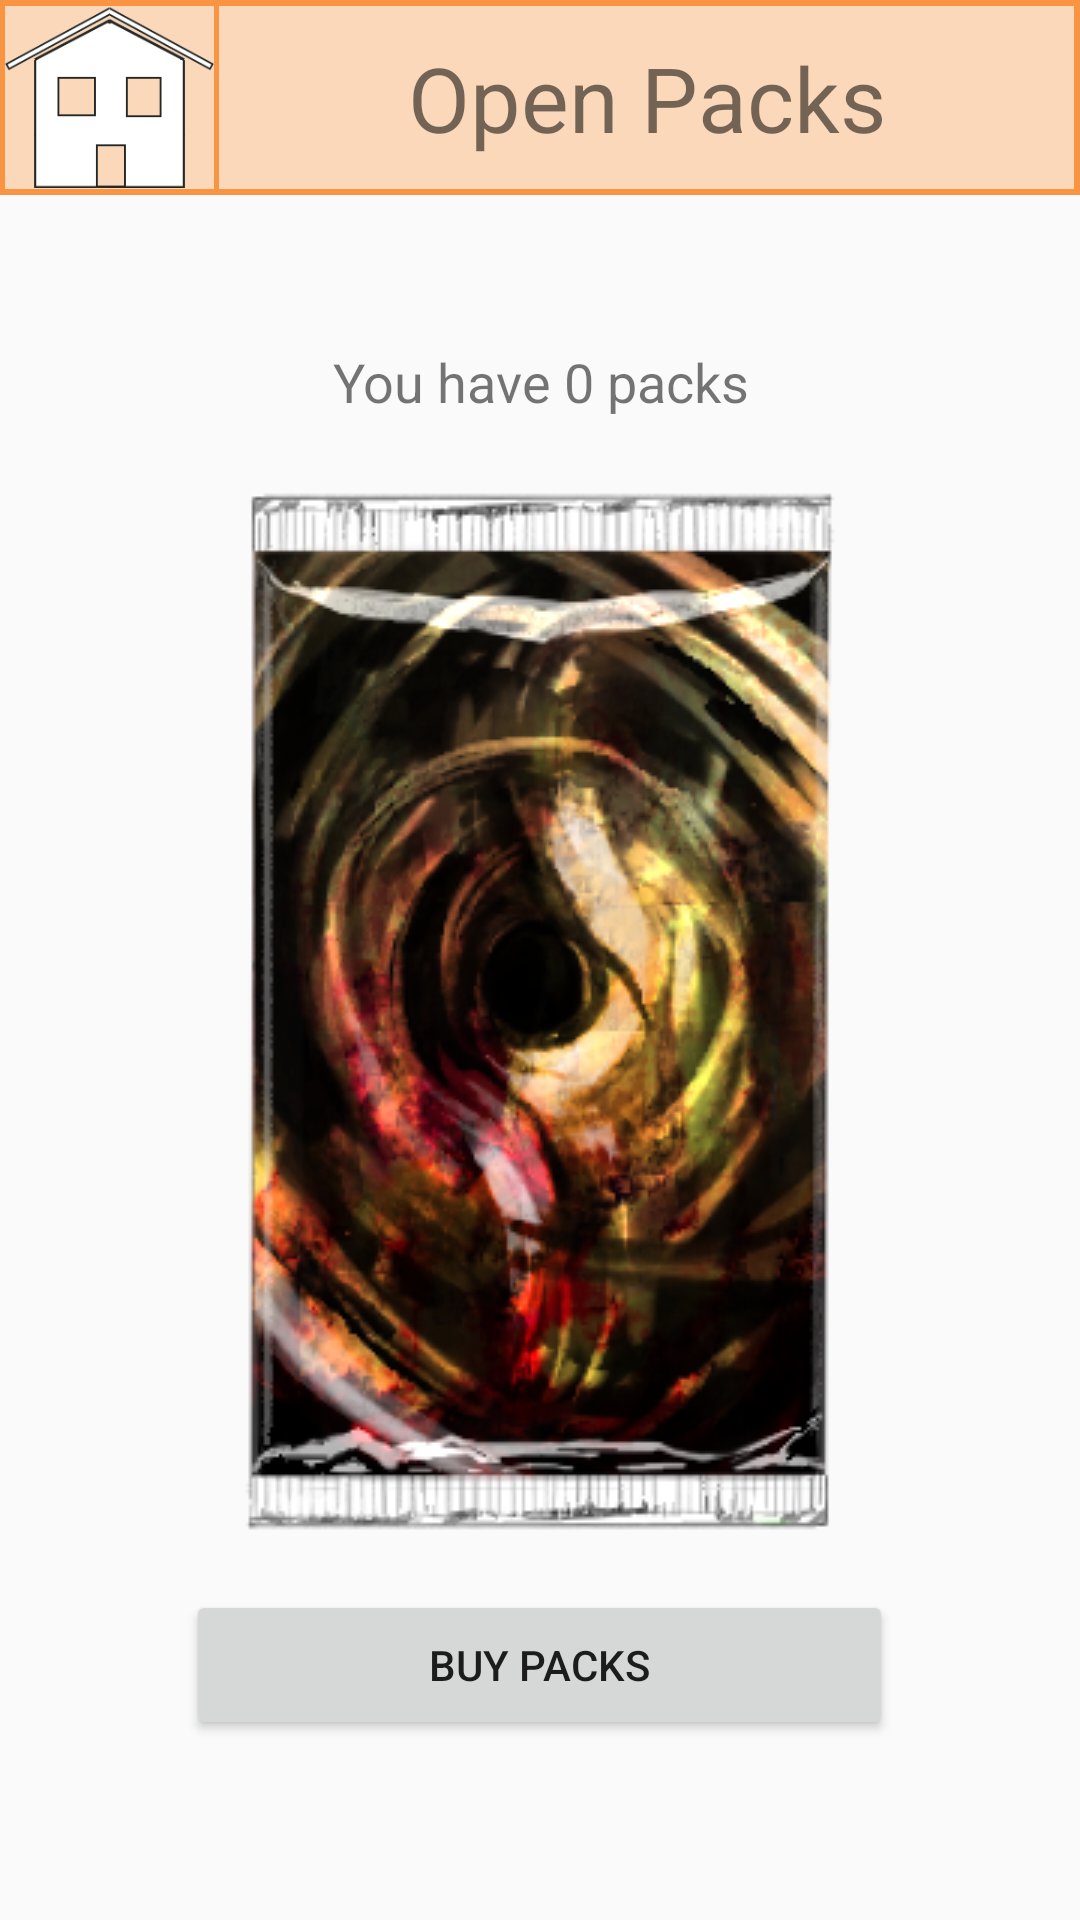

Layout XML and referenced resources for this Android screen:
<!-- AndroidManifest.xml: application theme AppTheme -->
<!-- res/layout/activity_open_packs.xml -->
<LinearLayout xmlns:android="http://schemas.android.com/apk/res/android"
    xmlns:app="http://schemas.android.com/apk/res-auto"
    xmlns:tools="http://schemas.android.com/tools"
    android:layout_width="fill_parent"
    android:layout_height="fill_parent"
    android:orientation="vertical"
    tools:context=".OpenPacksActivity">

    <LinearLayout
        android:layout_width="fill_parent"
        android:layout_height="65dp"
        android:background="#F99443"
        android:orientation="vertical"
        app:layout_constraintEnd_toEndOf="parent"
        app:layout_constraintStart_toStartOf="parent"
        app:layout_constraintTop_toTopOf="parent">

        <View
            android:layout_width="fill_parent"
            android:layout_height="2dp" />

        <LinearLayout
            android:layout_width="fill_parent"
            android:layout_height="61dp"
            android:orientation="horizontal"
            android:weightSum="10.05">


            <View
                android:layout_width="0dp"
                android:layout_height="fill_parent"
                android:layout_weight="0.05" />

            <ImageView
                android:id="@+id/HomeMenuButton"
                android:layout_width="0dp"
                android:layout_height="fill_parent"
                android:layout_weight="1.95"
                android:background="#FBD8BA"
                app:srcCompat="@drawable/homebutton" />

            <View
                android:layout_width="0dp"
                android:layout_height="fill_parent"
                android:layout_weight="0.05" />

            <TextView
                android:id="@+id/BuyPacksText"
                android:layout_width="0dp"
                android:layout_height="fill_parent"
                android:layout_weight="7.95"
                android:background="#FBD8BA"
                android:gravity="center"
                android:text="Open Packs"
                android:textSize="30dp" />

            <View
                android:layout_width="0dp"
                android:layout_height="fill_parent"
                android:layout_weight="0.05" />

        </LinearLayout>

        <View
            android:layout_width="fill_parent"
            android:layout_height="2dp" />

    </LinearLayout>

    <LinearLayout
        android:layout_width="fill_parent"
        android:layout_height="wrap_content"
        android:orientation="horizontal">

        <RelativeLayout
            android:layout_width="0dip"
            android:layout_height="fill_parent"
            android:layout_weight="0.15">

        </RelativeLayout>

        <RelativeLayout
            android:layout_width="0dip"
            android:layout_height="fill_parent"
            android:layout_weight="0.70">

            <android.support.constraint.ConstraintLayout
                android:layout_width="match_parent"
                android:layout_height="match_parent"
                android:layout_alignParentStart="true"
                android:layout_alignParentTop="true">

                <Button
                    android:id="@+id/BuyPackButton"
                    android:layout_width="fill_parent"
                    android:layout_height="50dp"
                    android:layout_marginStart="8dp"
                    android:layout_marginEnd="8dp"
                    android:layout_marginBottom="60dp"
                    android:text="Buy packs"
                    app:layout_constraintBottom_toBottomOf="parent"
                    app:layout_constraintEnd_toEndOf="parent"
                    app:layout_constraintHorizontal_bias="0.0"
                    app:layout_constraintStart_toStartOf="parent" />

                <ImageButton
                    android:id="@+id/Packs"
                    android:layout_width="0dp"
                    android:layout_height="wrap_content"
                    android:layout_marginStart="8dp"
                    android:layout_marginTop="8dp"
                    android:layout_marginEnd="8dp"
                    android:layout_marginBottom="8dp"
                    android:background="#00FFFFFF"
                    app:layout_constraintBottom_toTopOf="@+id/BuyPackButton"
                    app:layout_constraintEnd_toEndOf="parent"
                    app:layout_constraintHorizontal_bias="0.0"
                    app:layout_constraintStart_toStartOf="parent"
                    app:layout_constraintTop_toBottomOf="@+id/PackNumber"
                    app:srcCompat="@drawable/pack_inferno" />

                <TextView
                    android:id="@+id/PackNumber"
                    android:layout_width="173dp"
                    android:layout_height="29dp"
                    android:layout_marginStart="8dp"
                    android:layout_marginTop="50dp"
                    android:layout_marginEnd="8dp"
                    android:text="You have 0 packs"
                    android:textAlignment="center"
                    android:textSize="18sp"
                    app:layout_constraintEnd_toEndOf="parent"
                    app:layout_constraintHorizontal_bias="0.505"
                    app:layout_constraintStart_toStartOf="parent"
                    app:layout_constraintTop_toTopOf="parent" />
            </android.support.constraint.ConstraintLayout>
        </RelativeLayout>

        <RelativeLayout
            android:layout_width="0dip"
            android:layout_height="fill_parent"
            android:layout_weight="0.15"></RelativeLayout>

    </LinearLayout>
</LinearLayout>
<!-- resources referenced by this layout -->
<resources>
  <!-- drawable homebutton: png bitmap (drawable, 22554 bytes) -->
  <!-- drawable pack_inferno: png bitmap (drawable, 155580 bytes) -->
  <style name="AppTheme" parent="Theme.AppCompat.Light.NoActionBar">
          
          <item name="colorPrimary">@color/colorPrimary</item>
          <item name="colorPrimaryDark">@color/colorPrimaryDark</item>
          <item name="colorAccent">@color/colorAccent</item>
          <item name="android:windowActionBar">false</item>
          <item name="android:windowFullscreen">true</item>
          <item name="android:windowContentOverlay">@null</item>
      </style>
  <color name="colorPrimary">#009688</color>
  <color name="colorPrimaryDark">#00574B</color>
  <color name="colorAccent">#D81B60</color>
</resources>
